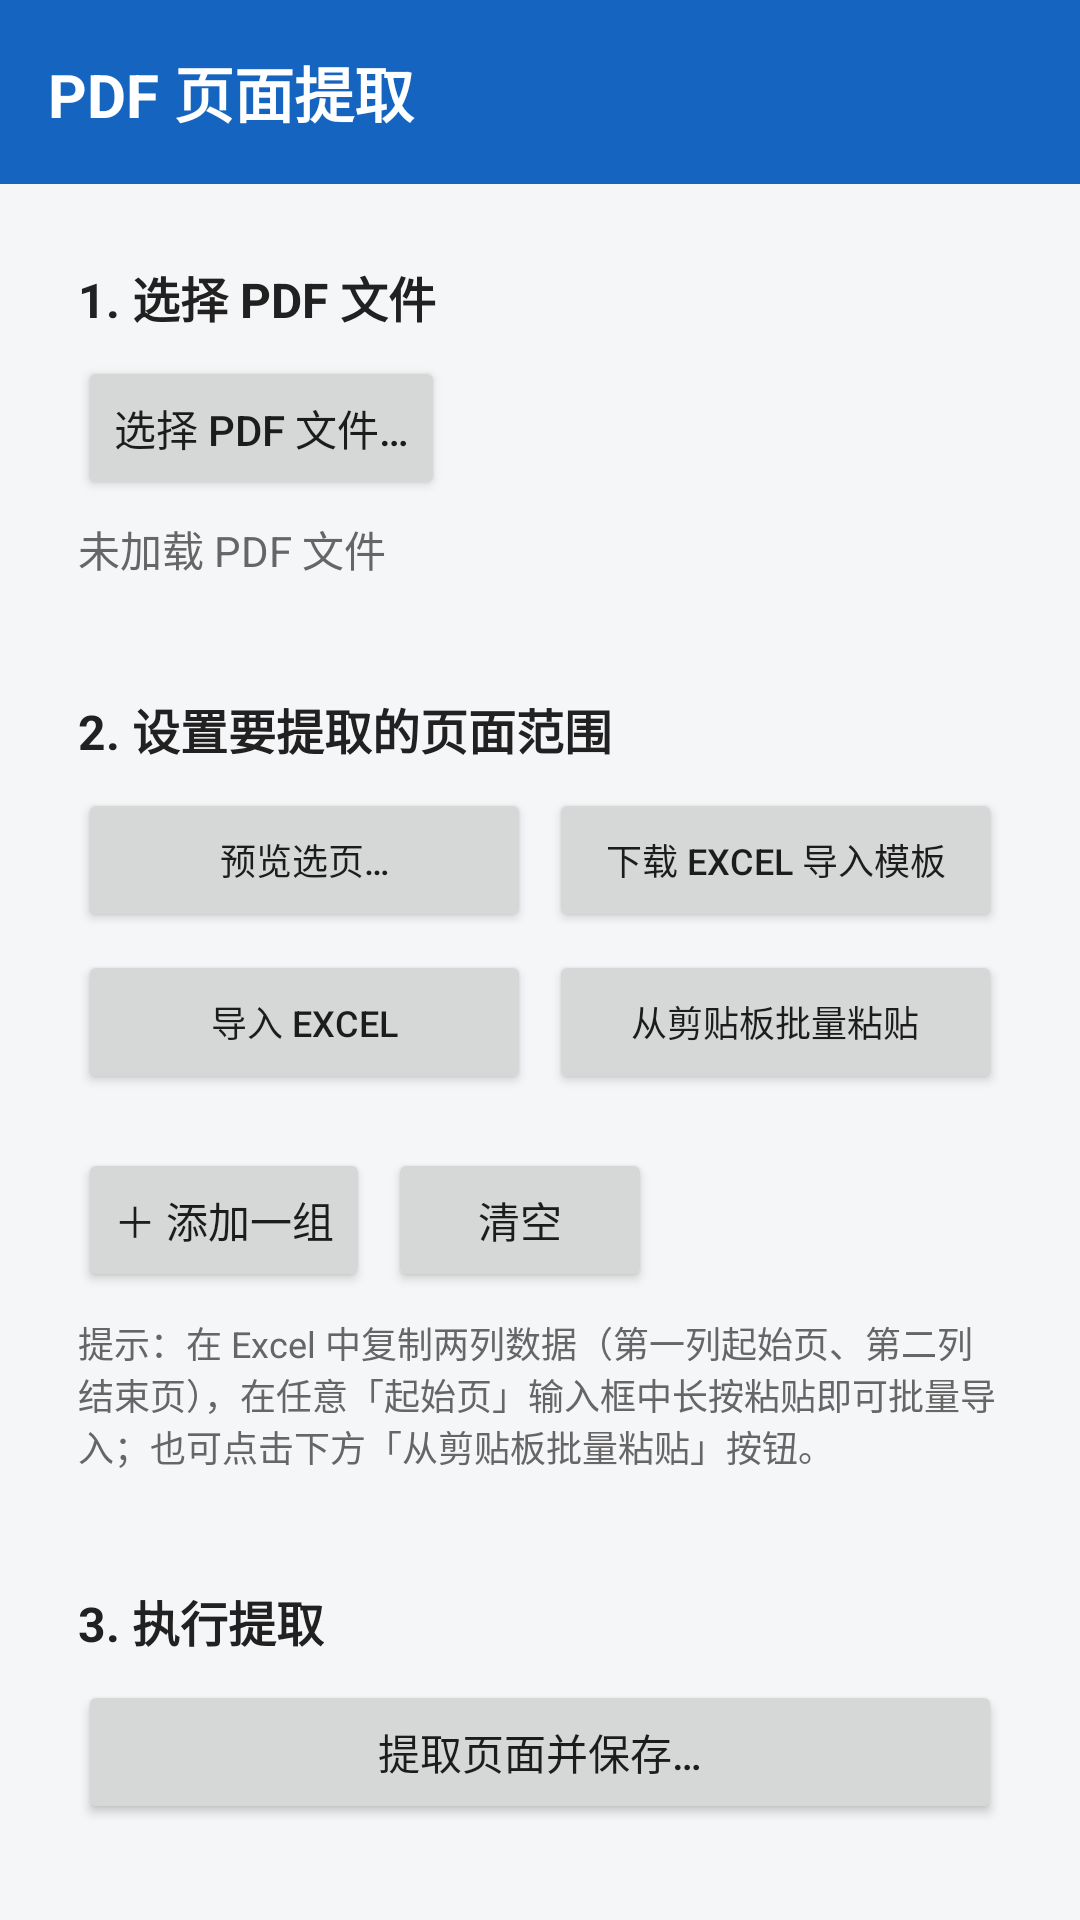

Android layout source for this screen:
<!-- AndroidManifest.xml: application theme AppTheme -->
<!-- res/layout/activity_main.xml -->
<?xml version="1.0" encoding="utf-8"?>
<LinearLayout xmlns:android="http://schemas.android.com/apk/res/android"
    android:layout_width="match_parent"
    android:layout_height="match_parent"
    android:orientation="vertical">

    <TextView
        android:layout_width="match_parent"
        android:layout_height="wrap_content"
        android:background="@color/primary"
        android:padding="16dp"
        android:text="@string/app_name"
        android:textColor="#FFFFFF"
        android:textSize="20sp"
        android:textStyle="bold" />

    <ScrollView
        android:layout_width="match_parent"
        android:layout_height="0dp"
        android:layout_weight="1"
        android:fillViewport="true">

        <LinearLayout
            android:layout_width="match_parent"
            android:layout_height="wrap_content"
            android:orientation="vertical"
            android:padding="12dp">

            
            <LinearLayout
                android:layout_width="match_parent"
                android:layout_height="wrap_content"
                android:background="@drawable/card_bg"
                android:orientation="vertical"
                android:padding="14dp">

                <TextView
                    android:layout_width="wrap_content"
                    android:layout_height="wrap_content"
                    android:text="@string/step1_title"
                    android:textColor="@color/text_main"
                    android:textSize="16sp"
                    android:textStyle="bold" />

                <Button
                    android:id="@+id/btnPickPdf"
                    android:layout_width="wrap_content"
                    android:layout_height="wrap_content"
                    android:layout_marginTop="8dp"
                    android:text="@string/btn_pick_pdf" />

                <TextView
                    android:id="@+id/tvPdfInfo"
                    android:layout_width="match_parent"
                    android:layout_height="wrap_content"
                    android:layout_marginTop="6dp"
                    android:text="@string/no_pdf"
                    android:textColor="@color/text_sub"
                    android:textSize="14sp" />
            </LinearLayout>

            
            <LinearLayout
                android:layout_width="match_parent"
                android:layout_height="wrap_content"
                android:layout_marginTop="10dp"
                android:background="@drawable/card_bg"
                android:orientation="vertical"
                android:padding="14dp">

                <TextView
                    android:layout_width="wrap_content"
                    android:layout_height="wrap_content"
                    android:text="@string/step2_title"
                    android:textColor="@color/text_main"
                    android:textSize="16sp"
                    android:textStyle="bold" />

                <LinearLayout
                    android:layout_width="match_parent"
                    android:layout_height="wrap_content"
                    android:layout_marginTop="8dp"
                    android:orientation="horizontal">

                    <Button
                        android:id="@+id/btnPreview"
                        android:layout_width="0dp"
                        android:layout_height="wrap_content"
                        android:layout_weight="1"
                        android:text="@string/btn_preview"
                        android:textSize="12sp" />

                    <Button
                        android:id="@+id/btnTemplate"
                        android:layout_width="0dp"
                        android:layout_height="wrap_content"
                        android:layout_marginStart="6dp"
                        android:layout_weight="1"
                        android:text="@string/btn_template"
                        android:textSize="12sp" />
                </LinearLayout>

                <LinearLayout
                    android:layout_width="match_parent"
                    android:layout_height="wrap_content"
                    android:layout_marginTop="6dp"
                    android:orientation="horizontal">

                    <Button
                        android:id="@+id/btnImport"
                        android:layout_width="0dp"
                        android:layout_height="wrap_content"
                        android:layout_weight="1"
                        android:text="@string/btn_import"
                        android:textSize="12sp" />

                    <Button
                        android:id="@+id/btnPaste"
                        android:layout_width="0dp"
                        android:layout_height="wrap_content"
                        android:layout_marginStart="6dp"
                        android:layout_weight="1"
                        android:text="@string/btn_paste"
                        android:textSize="12sp" />
                </LinearLayout>

                
                <LinearLayout
                    android:id="@+id/rangeContainer"
                    android:layout_width="match_parent"
                    android:layout_height="wrap_content"
                    android:layout_marginTop="10dp"
                    android:orientation="vertical" />

                <LinearLayout
                    android:layout_width="match_parent"
                    android:layout_height="wrap_content"
                    android:layout_marginTop="8dp"
                    android:gravity="center_vertical"
                    android:orientation="horizontal">

                    <Button
                        android:id="@+id/btnAddGroup"
                        android:layout_width="wrap_content"
                        android:layout_height="wrap_content"
                        android:text="@string/btn_add_group" />

                    <Button
                        android:id="@+id/btnClear"
                        android:layout_width="wrap_content"
                        android:layout_height="wrap_content"
                        android:layout_marginStart="6dp"
                        android:text="@string/btn_clear" />

                    <TextView
                        android:id="@+id/tvCount"
                        android:layout_width="0dp"
                        android:layout_height="wrap_content"
                        android:layout_weight="1"
                        android:gravity="end"
                        android:textColor="@color/text_sub"
                        android:textSize="14sp" />
                </LinearLayout>

                <TextView
                    android:layout_width="match_parent"
                    android:layout_height="wrap_content"
                    android:layout_marginTop="8dp"
                    android:text="@string/hint_paste"
                    android:textColor="@color/text_sub"
                    android:textSize="12sp" />
            </LinearLayout>

            
            <LinearLayout
                android:layout_width="match_parent"
                android:layout_height="wrap_content"
                android:layout_marginTop="10dp"
                android:background="@drawable/card_bg"
                android:orientation="vertical"
                android:padding="14dp">

                <TextView
                    android:layout_width="wrap_content"
                    android:layout_height="wrap_content"
                    android:text="@string/step3_title"
                    android:textColor="@color/text_main"
                    android:textSize="16sp"
                    android:textStyle="bold" />

                <Button
                    android:id="@+id/btnExtract"
                    android:layout_width="match_parent"
                    android:layout_height="wrap_content"
                    android:layout_marginTop="8dp"
                    android:text="@string/btn_extract" />
            </LinearLayout>
        </LinearLayout>
    </ScrollView>
</LinearLayout>
<!-- resources referenced by this layout -->
<resources>
  <color name="primary">#1565C0</color>
  <color name="text_main">#212121</color>
  <color name="text_sub">#666666</color>
  <string name="app_name">PDF 页面提取</string>
  <string name="btn_add_group">＋ 添加一组</string>
  <string name="btn_clear">清空</string>
  <string name="btn_extract">提取页面并保存…</string>
  <string name="btn_import">导入 Excel</string>
  <string name="btn_paste">从剪贴板批量粘贴</string>
  <string name="btn_pick_pdf">选择 PDF 文件…</string>
  <string name="btn_preview">预览选页…</string>
  <string name="btn_template">下载 Excel 导入模板</string>
  <string name="hint_paste">提示：在 Excel 中复制两列数据（第一列起始页、第二列结束页），在任意「起始页」输入框中长按粘贴即可批量导入；也可点击下方「从剪贴板批量粘贴」按钮。</string>
  <string name="no_pdf">未加载 PDF 文件</string>
  <string name="step1_title">1. 选择 PDF 文件</string>
  <string name="step2_title">2. 设置要提取的页面范围</string>
  <string name="step3_title">3. 执行提取</string>
  <style name="AppTheme" parent="android:Theme.Material.Light.NoActionBar">
          <item name="android:colorPrimary">@color/primary</item>
          <item name="android:colorPrimaryDark">@color/primary_dark</item>
          <item name="android:colorAccent">@color/accent</item>
          <item name="android:windowBackground">@color/bg</item>
          <item name="android:statusBarColor">@color/primary_dark</item>
      </style>
  <color name="primary_dark">#0D47A1</color>
  <color name="accent">#1565C0</color>
  <color name="bg">#F5F6F8</color>
</resources>
